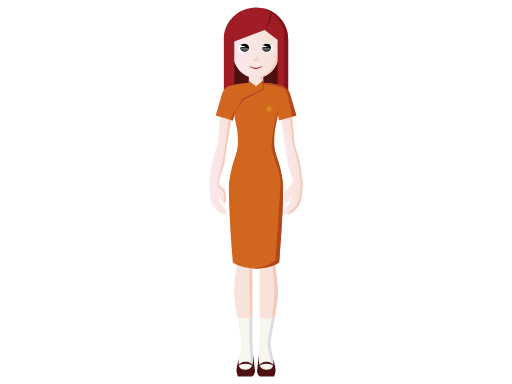
t = 0.00 s
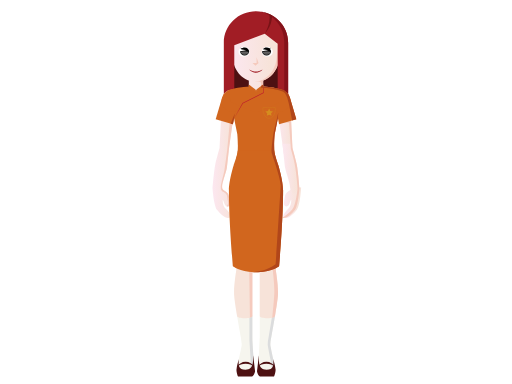
t = 1.17 s
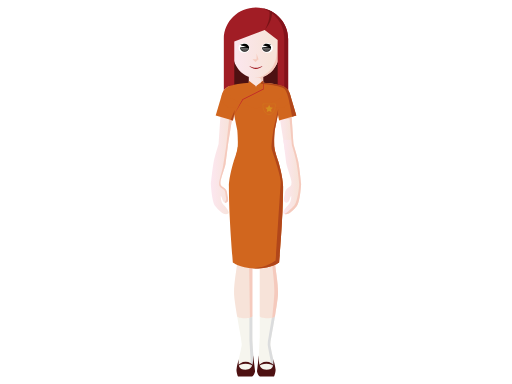
t = 2.73 s
t = 3.90 s: frame unchanged from t = 2.73 s, image omitted
t = 5.07 s: frame unchanged from t = 1.17 s, image omitted
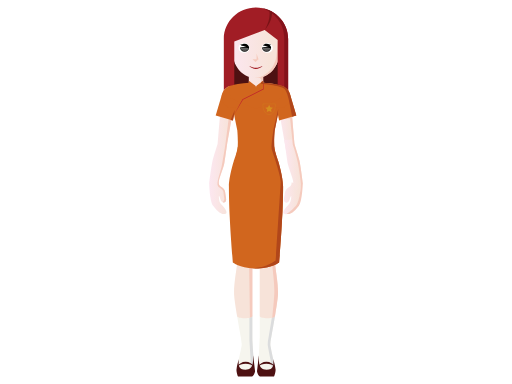
t = 6.63 s

The animated SVG that drew these frames (rendered in a browser with its animation timeline set to each time). Animation: 3 SMIL elements (animateTransform=3); one cycle of 7.80 s, repeats indefinitely.

<?xml version="1.0" encoding="iso-8859-1"?><svg version="1.1" id="_x33_1-50_Student" xmlns="http://www.w3.org/2000/svg" xmlns:xlink="http://www.w3.org/1999/xlink" x="0px" y="0px" viewBox="0 0 2048 1536" style="enable-background:new 0 0 2048 1536;" xml:space="preserve"><g><path style="fill:#F6F5EE;" d="M965.345,1351.46c0.902,11.977,1.773,25.688,1.376,29.455c-0.743,7.064-11.985,58.374-11.985,58.374 l-6.792,45.32l65.047-1.045l0.951-50.969l-5.162-80.139L965.345,1351.46z"/></g><g><path style="fill:#F6F5EE;" d="M948.169,1263.136c11.816,70.929,28.296,157.534,28.296,157.534l32.956-35.035v-122.499H948.169z"/></g><polygon style="fill:#DBDCDD;" points="1009.421,1362.416 1009.421,1263.136 997.691,1263.136 997.691,1361.739 1002.211,1436.051 1001.373,1483.749 1012.991,1483.564 1013.942,1432.596 "/><path style="fill:#F7E3D9;" d="M1009.421,751.487c0,0-77.831-37.498-82.229-17.434c-33.124,151.237,28.551,244.989,23.359,300.441 c-5.204,55.453-16.681,107.068-13.91,147.505c1.038,15.238,5.788,46.71,11.664,81.937h0.051c0.303,5.084,13.83,9.175,30.496,9.175 c16.676,0,30.205-4.091,30.512-9.175h0.058V751.487z"/><path style="fill:#F5CABD;" d="M932.644,728.871c22.692,3.809,59.543,23.206,59.543,23.206l7.532,518.497 c5.801-1.668,9.487-4.017,9.644-6.638h0.058V751.487C1009.421,751.487,951.213,723.454,932.644,728.871z"/><g><path style="fill:#4D1112;" d="M981.968,1479.267c-28.155,0-28.648-17.774-26.703-41.928c-3.402,12.097-7.658,25.061-9.38,41.434 c-0.489,4.612,3.474,23.805,6.446,27.161h56.039c8.93-4.353,11.904-21.209,11.904-21.209l-7.397-62.393 C1010.977,1438.848,1018.931,1479.267,981.968,1479.267z"/><path style="fill:#4D1112;" d="M982.63,1454.526c13.502,0,25.651,4.875,34.097,12.65c-6.504-12.251-19.328-20.594-34.097-20.594 c-14.77,0-27.591,8.343-34.099,20.59C956.978,1459.401,969.126,1454.526,982.63,1454.526z"/></g><g><path style="fill:#F6F5EE;" d="M1082.955,1351.46c-0.902,11.977-1.774,25.688-1.376,29.455c0.744,7.064,11.99,58.374,11.99,58.374 l6.793,45.32l-65.047-1.045l-0.958-50.969l5.163-80.139L1082.955,1351.46z"/></g><g><path style="fill:#F6F5EE;" d="M1100.132,1263.136c-11.815,70.929-28.299,157.534-28.299,157.534l-32.955-35.035v-122.499H1100.132 z"/></g><path style="fill:#DBDCDD;" d="M1100.132,1263.136h-11.649c-5.504,34.977-11.821,72.625-16.969,102.717 c-0.39,7.164-0.595,13.197-0.36,15.558c0.742,7.568,11.99,62.497,11.99,62.497l5.671,40.518l11.548,0.185l-6.793-45.32 c0,0-11.246-51.31-11.99-58.374c-0.235-2.207-0.027-7.845,0.362-14.534C1087.475,1336.171,1094.356,1297.793,1100.132,1263.136z"/><path style="fill:#F7E3D9;" d="M1121.108,734.054c-4.4-20.064-82.23,17.434-82.23,17.434v512.449h0.061 c0.305,5.084,13.832,9.175,30.508,9.175c16.668,0,30.193-4.091,30.5-9.175h0.047c5.876-35.227,10.626-66.698,11.666-81.937 c2.769-40.437-8.707-92.052-13.908-147.505C1092.556,979.043,1154.233,885.291,1121.108,734.054z"/><path style="fill:#F5CABD;" d="M1121.108,734.054c-1.324-6.036-9.322-6.841-19.827-5.044c2.614,0.887,4.362,2.5,4.925,5.044 c33.123,151.237-24.066,254.525-18.875,309.978c5.205,55.453,12.195,97.532,9.426,137.969c-0.842,12.34-3.789,54.646-7.999,89 c6.695-1.681,11.019-4.213,11.188-7.063h0.047c5.876-35.227,10.626-66.698,11.666-81.937c2.769-40.437-8.707-92.052-13.908-147.505 C1092.556,979.043,1154.233,885.291,1121.108,734.054z"/><g><path style="fill:#4D1112;" d="M1066.316,1479.267c28.155,0,28.647-17.772,26.702-41.926c3.403,12.095,7.659,25.061,9.379,41.434 c0.49,4.61-3.473,23.804-6.445,27.159h-56.039c-8.93-4.349-11.905-21.209-11.905-21.209l7.397-62.39 C1037.307,1438.848,1029.354,1479.267,1066.316,1479.267z"/><path style="fill:#4D1112;" d="M1065.654,1454.526c-13.503,0-25.651,4.877-34.099,12.65c6.506-12.249,19.329-20.592,34.099-20.592 c14.771,0,27.592,8.343,34.099,20.592C1091.306,1459.403,1079.158,1454.526,1065.654,1454.526z"/></g><polygon style="fill:#FFFFFF;" points="940.933,918.284 935.634,1063.677 946.227,1063.677 "/><g id="upper-body"><g id="left-arm"><linearGradient id="SVGID_1_" gradientUnits="userSpaceOnUse" x1="843.4258" y1="619.6078" x2="937.6025" y2="619.6078"><stop offset="0" style="stop-color:#FCE7F0"/><stop offset="0.835" style="stop-color:#F7E3D9"/></linearGradient><path style="fill:url(#SVGID_1_);" d="M895.739,820.737c-10.433-9.771-12.006-21.202-12.664-32.433 c-0.498-8.39,2.082-3.374,7.215,11.818c5.193,15.374,26.374,15.634,21.465-8.65c-5.197-25.728-1.628-31.373-18.992-42.528 c-9.947-6.39-11.208-10.595-10.916-19.077l-0.193,0.029c0.001-0.053,0.007-0.093,0.01-0.144 c0.769-15.211,18.629-61.369,20.492-73.851c1.4-9.386,7.628-58.968,10.624-82.964l24.822-155.741l-50.495-34.681l-12.869,193.976 c-6.034,20.002-15.463,51.967-18.677,66.843c-4.836,22.356-11.985,90.815-12.091,91.821l-0.045,0.007 c0,0,3.288,71.175,17.146,88.75c12.825,16.263,35.492,40.669,52.385,30.305C919.713,850.073,906.896,831.193,895.739,820.737z"/><path style="fill:#F5CABD;" d="M922.457,423.629l-16.972,154.258c-2.997,23.995-11.51,76.669-12.91,86.057 c-1.862,12.481-15.351,54.517-16.117,69.73c-0.002,0.05-0.007,0.09-0.012,0.141l0.196-0.023 c-0.296,8.479,0.965,12.685,10.915,19.075c17.358,11.156,12.011,14.433,17.208,40.158c1.425,7.037-3.985,13.765-5.919,16.91 c7.55,3.188,16.242-1.974,12.909-18.462c-5.197-25.728-1.628-31.373-18.992-42.528c-9.947-6.39-11.208-10.595-10.916-19.077 l-0.193,0.029c0.001-0.053,0.007-0.093,0.01-0.144c0.769-15.211,18.629-61.369,20.492-73.851 c1.4-9.386,7.628-58.968,10.624-82.964l24.822-155.741L922.457,423.629z"/><animateTransform id="leftArmRotateAnim" attributeName="transform" type="rotate" calcMode="spline" keySplines="0.2 0.4 0.2 0.1; 0.3 0.6 0.9 1; 0 1 1 0; 0.2 0.4 0.2 0.1; 0.3 0.6 0.9 1; 0 1 1 0" begin="0s" repeatCount="indefinite" from="1 925 350" to="1 925 350" dur="7.8s" keyTimes="0; 0.15; 0.30; 0.5; 0.65; 0.80; 1" values="1 925 350; -1 925 350; 0 925 350; 0 925 350; -1 925 350; 1 925 350; 1 925 350"/></g><g id="right-arm"><linearGradient id="SVGID_2_" gradientUnits="userSpaceOnUse" x1="1133.1655" y1="793.2839" x2="1204.5742" y2="793.2839"><stop offset="0" style="stop-color:#FCE7F0"/><stop offset="0.835" style="stop-color:#F7E3D9"/></linearGradient><path style="fill:url(#SVGID_2_);" d="M1204.574,735.163c0,0-3.287,71.175-17.146,88.75 c-12.826,16.263-35.491,40.669-52.385,30.305c-6.756-4.144,6.058-23.023,17.218-33.479c10.434-9.771,12.006-21.202,12.662-32.433 c0.5-8.39-2.082-3.374-7.215,11.818c-5.191,15.374-26.372,15.634-21.463-8.65c5.197-25.728,1.629-31.373,18.992-42.528 c9.947-6.39,11.208-10.595,10.915-19.077L1204.574,735.163z"/><g><linearGradient id="SVGID_3_" gradientUnits="userSpaceOnUse" x1="1110.3955" y1="510.3601" x2="1176.3604" y2="510.3601"><stop offset="0" style="stop-color:#FCE7F0"/><stop offset="0.835" style="stop-color:#F7E3D9"/></linearGradient><polygon style="fill:url(#SVGID_3_);" points="1160.89,382.516 1176.36,615.607 1154.981,638.205 1139.504,599.825 1110.396,417.196 "/><linearGradient id="SVGID_4_" gradientUnits="userSpaceOnUse" x1="1133.5928" y1="661.6272" x2="1204.5342" y2="661.6272"><stop offset="0" style="stop-color:#FCE7F0"/><stop offset="0.835" style="stop-color:#F7E3D9"/></linearGradient><path style="fill:url(#SVGID_4_);" d="M1168.453,559.072c0,0,19.116,61.735,23.981,84.263c4.876,22.523,12.1,91.869,12.1,91.869 l-25.787,28.979c-6.799-21.374-11.559-17.613-12.414-34.43c-0.77-15.211-18.629-61.369-20.493-73.851 c-1.863-12.478-12.247-96-12.247-96L1168.453,559.072z"/><path style="fill:#F5CABD;" d="M1187.428,823.912c13.859-17.574,17.146-88.75,17.146-88.75l-0.046-0.007 c-0.104-1.006-7.257-69.464-12.094-91.821c-3.211-14.876-12.64-46.841-18.673-66.843l-8.962-135.077l-33.152,33.699h26.72 l9.122,105.572c0,0,12.382,37.146,18.246,69.079c5.867,31.931,11.081,79.505,11.081,87.976c0,8.474-5.868,65.168-18.899,83.417 c-4.057,5.674-27.78,28.922-40.13,34.405C1154.323,861.989,1175.283,839.31,1187.428,823.912z"/><animateTransform id="rightArmRotateAnim" attributeName="transform" type="rotate" calcMode="spline" keySplines="0.2 0.4 0.2 0.1; 0.3 0.6 0.9 1; 0 1 1 0; 0.2 0.4 0.2 0.1; 0.3 0.6 0.9 1; 0 1 1 0" begin="0s" repeatCount="indefinite" from="-1 1123 350" to="-1 1123 350" dur="7.8s" keyTimes="0; 0.15; 0.30; 0.5; 0.65; 0.80; 1" values="-1 1123 350; 1 1123 350; 0 1123 350; 0 1123 350; 1 1123 350; -1 1123 350; -1 1123 350"/></g></g><path style="fill:#F7E3D9;" d="M1079.793,387.613c0,24.294,18.206,43.989,40.679,43.989c22.459,0,40.67-19.696,40.67-43.989 c0-24.299-18.211-43.996-40.67-43.996C1097.999,343.617,1079.793,363.314,1079.793,387.613z"/><rect x="979.495" y="70.733" style="fill:#F7E3D9;" width="135.326" height="58.349"/><rect x="921.49" y="169.165" style="fill:#4D1112;" width="205.061" height="234.316"/><linearGradient id="SVGID_5_" gradientUnits="userSpaceOnUse" x1="927.0264" y1="322.5811" x2="1109.7017" y2="322.5811"><stop offset="0" style="stop-color:#FCE7F0"/><stop offset="0.835" style="stop-color:#F7E3D9"/></linearGradient><rect x="995.316" y="291.971" style="fill:url(#SVGID_5_);" width="57.372" height="61.221"/><linearGradient id="SVGID_6_" gradientUnits="userSpaceOnUse" x1="926.997" y1="209.5542" x2="1109.6798" y2="209.5542"><stop offset="0" style="stop-color:#FCE7F0"/><stop offset="0.835" style="stop-color:#F7E3D9"/></linearGradient><path style="fill:url(#SVGID_6_);" d="M921.312,106.655l9.51,108.157c3.205,55.431,44.833,97.642,93.176,97.642 c48.349,0,89.974-42.21,93.175-97.642l9.512-108.157H921.312z"/><path style="fill:#A11D25;" d="M1023.604,271.402c-9.185,0-17.673-2.748-24.54-7.391h-1.733 c6.483,6.603,15.894,11.537,26.322,11.537c10.421,0,19.741-4.934,26.217-11.537h-1.726 C1041.272,268.654,1032.79,271.402,1023.604,271.402z"/><polygon style="fill:#F5CABD;" points="1022.027,248.138 1034.078,237.094 1009.979,237.094 "/><polygon style="fill:#F5CABD;" points="1026.217,239.911 1026.224,213.732 1034.063,237.078 "/><path style="fill:#F5CABD;" d="M1116.19,106.655l-9.511,108.157c-3.084,53.426-41.872,94.557-87.962,97.462 c1.729,0.107,3.465,0.179,5.212,0.179c48.349,0,89.974-42.21,93.175-97.642l9.514-108.157H1116.19z"/><path style="fill:#A11D25;" d="M1152.562,155.84c0-69.469-57.594-125.773-128.633-125.773 c-71.038,0-128.631,56.304-128.631,125.773c0,0.169,0,0.337,0,0.509l0,0v270.934h41.84V166.158l121.682-46.6l51.902,40.878v266.847 h41.84V156.349h-0.012C1152.562,156.177,1152.562,156.009,1152.562,155.84z"/><path style="fill:#84121A;" d="M1152.562,155.84c0-63.455-48.062-115.9-110.521-124.509 c54.736,14.449,95.028,63.314,95.028,121.409c0,0.173,0,0.339-0.01,0.509h0.01v270.937h-26.347v3.096h41.84V156.349h-0.012 C1152.562,156.177,1152.562,156.009,1152.562,155.84z"/><path style="fill:#781316;" d="M1088.159,46.884c-3.346-1.89-6.788-3.641-10.323-5.238c5.267,41.131-19.016,77.912-19.016,77.912 C1085.48,91.156,1088.376,60.454,1088.159,46.884z"/><path style="fill:#F7E3D9;" d="M968.207,387.613c0,24.294-18.206,43.989-40.678,43.989c-22.459,0-40.67-19.696-40.67-43.989 c0-24.299,18.211-43.996,40.67-43.996C950.001,343.617,968.207,363.314,968.207,387.613z"/><path style="fill:#D1661E;" d="M917.321,364.881l31.937,156.626c0,0,7.229,73.51-4.64,96.726 c20.857,24.952,147.867,21.824,158.761,0c-11.865-23.216-4.632-96.726-4.632-96.726l31.932-156.626H917.321z"/><polygon style="fill:#D1661E;" points="889.149,373.115 862.802,461.992 931.6,482.159 944.648,418.102 "/><path style="fill:#D1661E;" d="M968.207,387.613c0,24.294-18.206,43.989-40.678,43.989c-22.459,0-40.67-19.696-40.67-43.989 c0-24.299,18.211-43.996,40.67-43.996C950.001,343.617,968.207,363.314,968.207,387.613z"/><polygon style="fill:#D1661E;" points="1158.854,373.115 1185.203,461.992 1116.396,482.159 1103.355,418.102 "/><path style="fill:#D1661E;" d="M1079.793,387.613c0,24.294,18.206,43.989,40.679,43.989c22.459,0,40.67-19.696,40.67-43.989 c0-24.299-18.211-43.996-40.67-43.996C1097.999,343.617,1079.793,363.314,1079.793,387.613z"/><path style="fill:#B1461A;" d="M1159.466,375.175c-0.145-0.524-0.302-1.038-0.459-1.551l-0.152-0.509l-0.016,0.015 c-5.543-17.173-20.606-29.513-38.367-29.513c-3.347,0-6.58,0.487-9.695,1.309c19.053,3.79,30.447,6.897,37.865,30.502 c8.276,26.334,15.985,70.085,19.899,91.448l16.662-4.885L1159.466,375.175z"/><path style="fill:#F5CABD;" d="M1093.813,342.133c0.864-2.206,1.638-4.253,2.293-6.057c-13.145-2.325-27.821-4.034-43.512-4.982 v-26.179c-6.425,2.597-14.672,5.789-17.372,6.15c0,0,8.032,0.925,8.955,6.177c0.924,5.249,0,18.528,0,18.528 S1072.532,337.481,1093.813,342.133z"/><polygon style="fill:#B1461A;" points="931.6,482.159 937.134,455 938.748,439.922 922.579,479.514 "/><g><g><path style="fill:#FFFFFF;" d="M998.644,191.565c0,10.743-9.974,19.455-22.284,19.455c-12.307,0-22.285-8.712-22.285-19.455 c0-10.748,9.977-19.46,22.285-19.46C988.67,172.105,998.644,180.816,998.644,191.565z"/></g><g><path style="fill:#FFFFFF;" d="M1091.438,191.565c0,10.743-9.974,19.455-22.284,19.455c-12.307,0-22.284-8.712-22.284-19.455 c0-10.748,9.978-19.46,22.284-19.46C1081.464,172.105,1091.438,180.816,1091.438,191.565z"/></g></g><g><path d="M978.506,175.082c-6.023,0-11.318,2.595-14.606,6.547l20.656,3.881l-24.03,4.512c-0.019,0.282-0.095,0.554-0.095,0.841 c0,8.712,8.09,15.779,18.074,15.779c9.982,0,18.073-7.067,18.073-15.779C996.579,182.145,988.489,175.082,978.506,175.082z"/><path d="M1066.257,175.082c-6.018,0-11.312,2.595-14.601,6.547l20.651,3.881l-24.024,4.512c-0.019,0.282-0.101,0.554-0.101,0.841 c0,8.712,8.09,15.779,18.074,15.779c9.988,0,18.083-7.067,18.083-15.779C1084.34,182.145,1076.245,175.082,1066.257,175.082z"/></g><g><path d="M959.012,173.309c0,0,3.494,6.228,14.404,5.74l-2.241,2.438C971.175,181.486,963.9,183.565,959.012,173.309z"/><path d="M1085.75,173.309c0,0-3.494,6.228-14.394,5.74l2.23,2.438C1073.587,181.486,1080.856,183.565,1085.75,173.309z"/></g><linearGradient id="SVGID_7_" gradientUnits="userSpaceOnUse" x1="1066.395" y1="183.8224" x2="1066.395" y2="224.8524"><stop offset="0" style="stop-color:#FFFFFF"/><stop offset="1" style="stop-color:#231F20"/></linearGradient><path style="opacity:0.5;fill:url(#SVGID_7_);" d="M1050.5,192.286c0.488,7.03,7.408,12.607,15.891,12.607 c8.488,0,15.406-5.577,15.899-12.607c0,0-8.177-1.486-15.856-1.486C1058.749,190.8,1050.5,192.286,1050.5,192.286z"/><linearGradient id="SVGID_8_" gradientUnits="userSpaceOnUse" x1="978.623" y1="183.8224" x2="978.623" y2="224.8524"><stop offset="0" style="stop-color:#FFFFFF"/><stop offset="1" style="stop-color:#231F20"/></linearGradient><path style="opacity:0.5;fill:url(#SVGID_8_);" d="M962.726,192.286c0.491,7.03,7.406,12.607,15.894,12.607 s15.408-5.577,15.901-12.607c0,0-8.178-1.486-15.862-1.486C970.978,190.8,962.726,192.286,962.726,192.286z"/><path style="fill:#D1661E;" d="M1028.338,341.124c-2.649,1.703-3.82,4.574-4.337,7.05c-0.512-2.477-1.683-5.348-4.334-7.05 c-7.418-4.763-24.459-18.142-24.459-18.142v9.162c0,0,12.053,12.73,28.426,20.366c0.007,0.221,0.017,0.348,0.017,0.348 c0.118-0.054,0.233-0.115,0.351-0.169c0.122,0.054,0.235,0.115,0.354,0.169c0,0,0.011-0.127,0.019-0.348 c16.368-7.636,28.421-20.366,28.421-20.366v-9.162C1052.794,322.981,1035.758,336.361,1028.338,341.124z"/><path style="fill:#D1661E;" d="M1134.754,346.413c-10.296-4.124-23.422-7.646-38.634-10.336c-0.033,0.095-0.083,0.187-0.118,0.283 c0.032-0.09,0.071-0.194,0.104-0.283c-14.17-2.504-30.117-4.298-47.197-5.192c-8.104-0.426-16.281,19.061-24.829,19.061 c-8.581,0-17.149-19.485-25.284-19.056c-17.042,0.896-32.951,2.685-47.087,5.183c0,0.001,0,0.002,0,0.002 c-15.205,2.688-28.324,6.211-38.615,10.33l9.729,46.299c17.107,5.383,88.098,40.762,101.088,40.762 c12.989,0,84-35.382,101.112-40.771L1134.754,346.413z"/><path style="fill:#D1661E;" d="M1113.067,645.35c0,0-13.627-37.865-16.246-57.069H951.181 c-2.617,19.204-16.244,57.069-16.244,57.069s-19.281,63.395-19.281,100.772c0,127.276,15.904,304.223,15.904,304.223 s26.022,20.262,83.58,23.905h17.725c57.559-3.644,83.579-23.905,83.579-23.905s15.904-176.946,15.904-304.223 C1132.347,708.745,1113.067,645.35,1113.067,645.35z"/><polygon style="fill:#BE1E2D;" points="1052.794,331.094 1052.794,355.038 969.864,397.35 936.297,459.405 971.777,399.086 1054.952,356.835 1054.952,331.244 "/><path style="fill:#B1461A;" d="M1097.63,593.105c-2.932-30.448,1.117-71.598,1.117-71.598l12.436-61.008l1.803-24.309 l-18.963,80.745c0,0-9.787,68.511-7.34,78.91c2.446,10.399,37.482,105.787,36.09,133.353 c-1.392,27.564-20.186,313.194-20.186,313.194s-38.539,29.974-94.204,31.197c0,0-0.046,0.045-0.118,0.123 c2.246,0.202,4.525,0.389,6.874,0.537h17.725c57.559-3.644,83.579-23.905,83.579-23.905s15.904-176.946,15.904-304.223 c0-37.377-19.279-100.772-19.279-100.772S1101.491,613.18,1097.63,593.105z"/><path style="fill:#B1461A;" d="M1138.173,352.641l1.504-3.738c-1.588-0.921-3.229-1.753-4.934-2.444l0.011-0.046 c-10.296-4.124-23.422-7.646-38.634-10.336c-0.033,0.095-0.083,0.187-0.118,0.283c0.032-0.09,0.071-0.194,0.104-0.283 c-13.085-2.313-27.701-4.01-43.312-4.962v-8.132c0,0-3.68,2.886-8.349,6.448v6.436c0,0,62.329,2.77,89.108,16.468 C1133.865,352.641,1138.173,352.641,1138.173,352.641z"/><path style="fill:none;stroke:#D48D1E;stroke-miterlimit:10;" d="M1051.981,415.431c-0.186,1.835-0.281,3.712-0.281,5.624 c0,20.659,11.126,37.405,24.852,37.405c13.725,0,24.85-16.746,24.85-37.405c0-1.911-0.096-3.789-0.277-5.624H1051.981z"/><polygon style="fill:#D58D1E;" points="1076.552,419.389 1081.279,428.969 1091.853,430.506 1084.201,437.964 1086.007,448.494 1076.552,443.522 1067.094,448.494 1068.899,437.964 1061.248,430.506 1071.825,428.969 "/><animateTransform id="upperBodyTrasnlateAnim" attributeName="transform" type="translate" calcMode="spline" keySplines="0.2 0.4 0.2 0.1; 0.3 0.6 0.9 1; 0 1 1 0" begin="0s" repeatCount="indefinite" from="0 0" to="0 0" dur="3.9s" keyTimes="0; 0.30; 0.60; 1" values="0 0; 0 15; 0 0; 0 0"/></g></svg> 